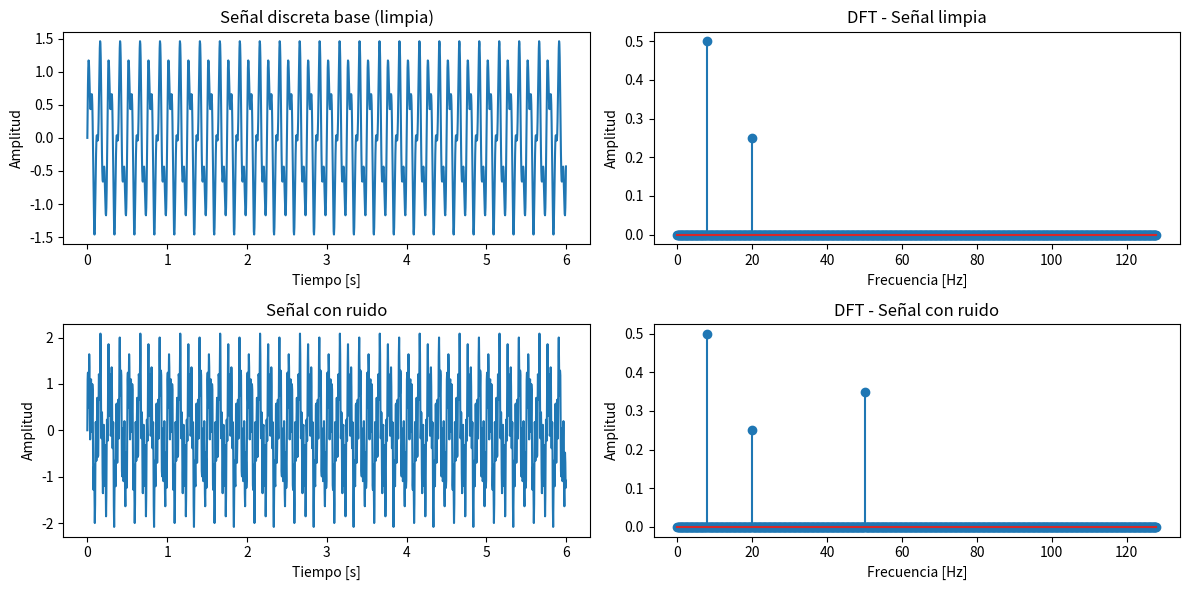

The matplotlib source for this figure:
import numpy as np
import matplotlib.pyplot as plt

# Parámetros
fs = 256            #frecuencia de muestreo [Hz]
Ts = 1/fs           #periodo de muestreo
T = 6               #duración [segundos]
N = fs * T          #número total de muestras
t = np.arange(N) * Ts  #vector de tiempo discreto

# Frecuencias de la señal original
f1 = 8   #Hz
f2 = 20  #Hz

# Señal discreta base (limpia)
x_clean = np.sin(2*np.pi*f1*t) + 0.5*np.sin(2*np.pi*f2*t)

# DFT señal limpia
X_clean = np.fft.fft(x_clean)
freqs = np.fft.fftfreq(N, Ts)

# Añadir ruido: por ejemplo una sinusoide de 50 Hz
f_noise = 50
noise = 0.7*np.sin(2*np.pi*f_noise*t)

x_noisy = x_clean + noise
X_noisy = np.fft.fft(x_noisy)

# Resolución en frecuencia
delta_f = fs / N
print(f"Resolución en frecuencia Δf = {delta_f:.4f} Hz")

#Graficar

# Señal limpia y su espectro
plt.figure(figsize=(12,6))

plt.subplot(2,2,1)
plt.plot(t, x_clean)
plt.title("Señal discreta base (limpia)")
plt.xlabel("Tiempo [s]")
plt.ylabel("Amplitud")

plt.subplot(2,2,2)
plt.stem(freqs[:N//2], np.abs(X_clean[:N//2])/N)
plt.title("DFT - Señal limpia")
plt.xlabel("Frecuencia [Hz]")
plt.ylabel("Amplitud")

# Señal con ruido y su espectro
plt.subplot(2,2,3)
plt.plot(t, x_noisy)
plt.title("Señal con ruido")
plt.xlabel("Tiempo [s]")
plt.ylabel("Amplitud")

plt.subplot(2,2,4)
plt.stem(freqs[:N//2], np.abs(X_noisy[:N//2])/N)
plt.title("DFT - Señal con ruido")
plt.xlabel("Frecuencia [Hz]")
plt.ylabel("Amplitud")

plt.tight_layout()
plt.show()
